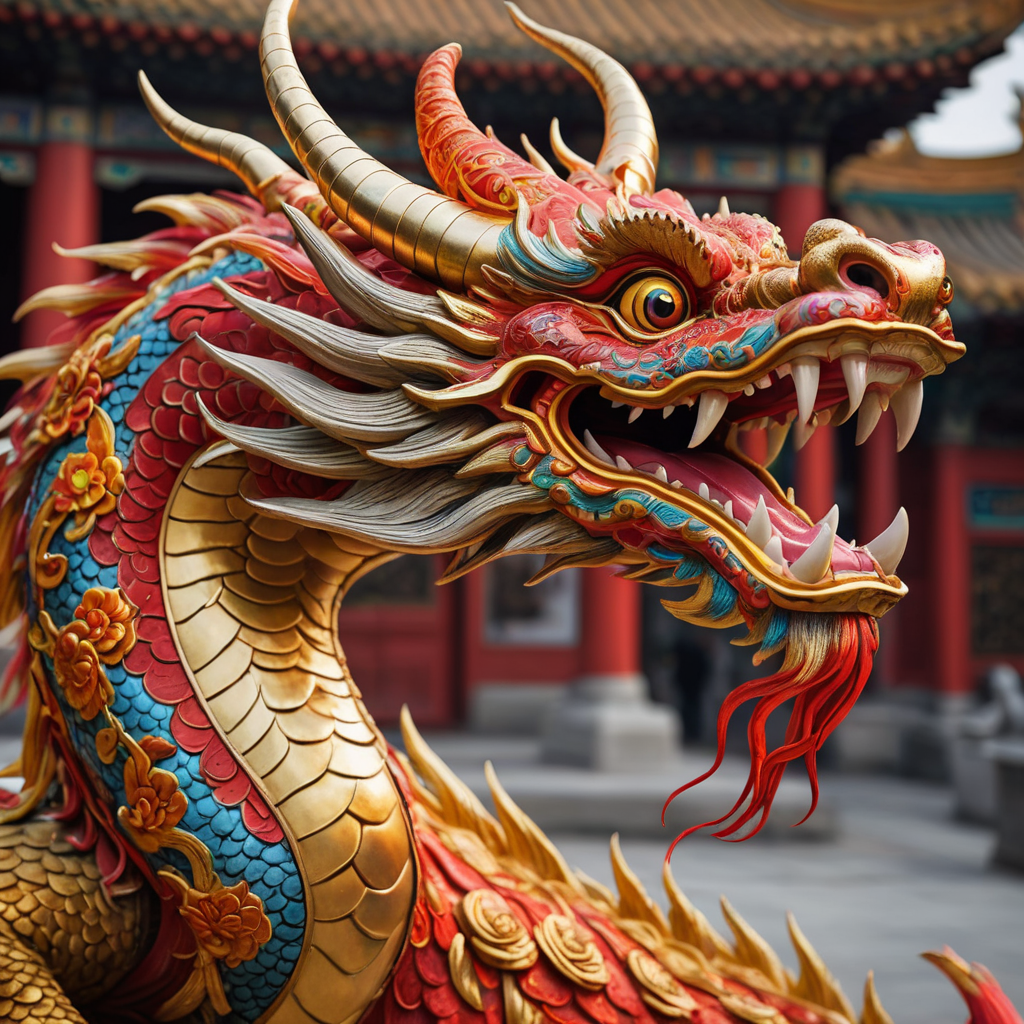
Generation parameters embedded in this image by AUTOMATIC1111 Stable Diffusion web UI or a fork of it (Forge, ...) (PNG 'parameters' text chunk):
A captivating image of a Chinese Lunar New Year dragon, a photograph that mesmerizes the viewers with its vibrant colors and intricate details. The majestic dragon is depicted in all its glory, adorned with beautifully adorned scales that shimmer in shades of gold and vermilion. Its mesmerizingly expressive eyes seem to spark with life, while its sinuous body coils elegantly to showcase its strength and power. The artist's skill is evident in every click of the camera, capturing the essence and magnificence of this legendary creature. This exceptional image undoubtedly transports the viewers into the enchanting world of Chinese mythology and cultural celebration.
Steps: 6, Sampler: DPM++ SDE Karras, CFG scale: 2, Seed: 2062528106, Size: 1024x1024, Model hash: 676f0d60c8, Model: dreamshaperXL_turboDpmppSDE, Version: v1.7.0